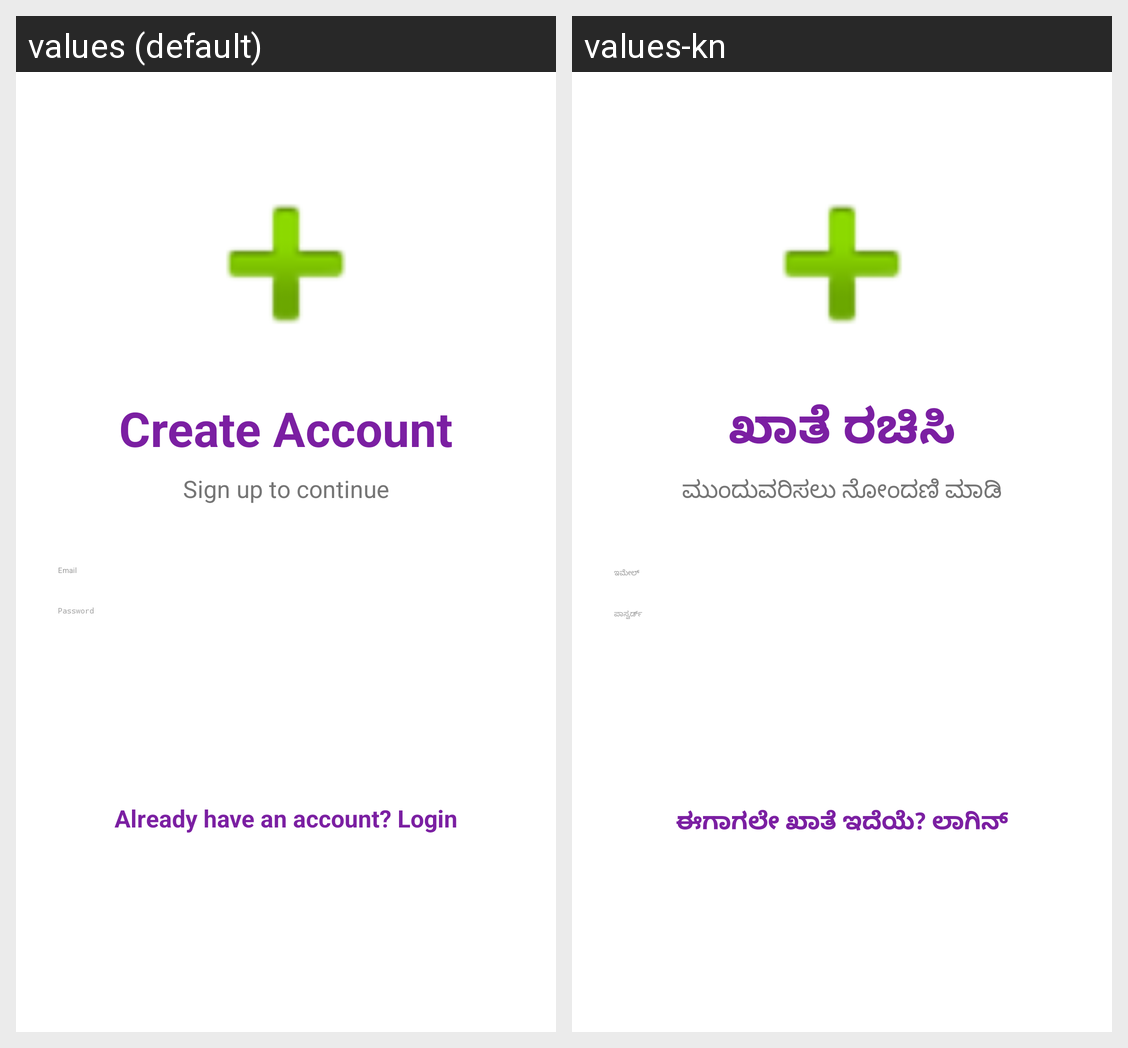

Here is an Android app screen in its default locale and in the app's own translations. Write out the translated-string differences for the strings that appear on this screen.
Android screen res/layout/activity_signup.xml rendered under 2 locales, left to right: values (default), values-kn. Device: Nexus 5 (rendered at 1080×1920; each locale shown at half size, 540×960, under a caption strip naming it); theme Theme.ManeKelsa.
Strings drawn on this screen, with the default value and each locale's value (text and hints the layout hard-codes, and strings that could not be matched under every locale, appear in the picture but are not listed):

create_account
  values: Create Account
  values-kn: ಖಾತೆ ರಚಿಸಿ

signup_continue
  values: Sign up to continue
  values-kn: ಮುಂದುವರಿಸಲು ನೋಂದಣಿ ಮಾಡಿ

email
  values: Email
  values-kn: ಇಮೇಲ್

password
  values: Password
  values-kn: ಪಾಸ್ವರ್ಡ್

already_account
  values: Already have an account? Login
  values-kn: ಈಗಾಗಲೇ ಖಾತೆ ಇದೆಯೆ? ಲಾಗಿನ್
